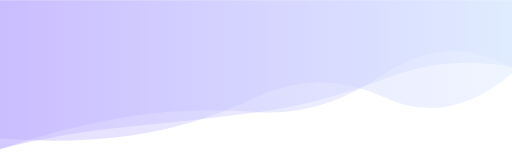
t = 0.00 s
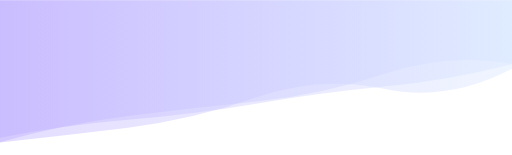
t = 1.67 s
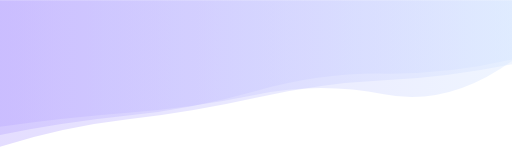
t = 3.33 s
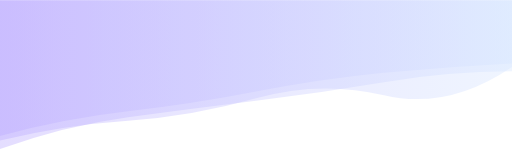
t = 5.00 s
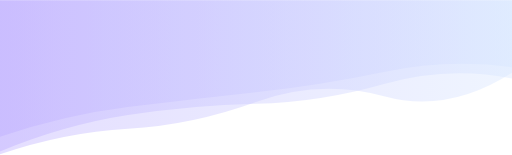
t = 6.67 s
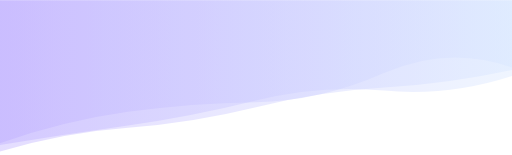
t = 8.34 s

The animated SVG that drew these frames (rendered in a browser with its animation timeline set to each time). Animation: 3 SMIL elements (animate=3); one cycle of 10.00 s, repeats indefinitely.

<svg xmlns="http://www.w3.org/2000/svg" xmlns:xlink="http://www.w3.org/1999/xlink" style="margin:auto; display:block;z-index:1;position:relative" width="1920" height="580" preserveAspectRatio="xMidYMid" viewBox="0 0 1920 580">
<g transform="translate(960,290) scale(1,1) translate(-960,-290)"><linearGradient id="lg-0.8528788879991422" x1="0" x2="1" y1="0" y2="0">
  <stop stop-color="#bcabff" offset="0"></stop>
  <stop stop-color="#d7e6ff" offset="1"></stop>
</linearGradient><path d="" fill="url(#lg-0.8528788879991422)" opacity="0.4">
  <animate attributeName="d" dur="10s" repeatCount="indefinite" keyTimes="0;0.333;0.667;1" calcMode="spline" keySplines="0.5 0 0.5 1;0.5 0 0.5 1;0.5 0 0.5 1" begin="0s" values="M0 0L 0 560.312862474244Q 240 473.4324834847752  480 436.7274539025078T 960 419.5960871116864T 1440 277.64995687244095T 1920 253.15197048223166L 1920 0 Z;M0 0L 0 505.6390951431226Q 240 457.56348940015033  480 432.9266055261298T 960 340.44342909659576T 1440 275.54129465260826T 1920 222.93027017508115L 1920 0 Z;M0 0L 0 512.6506157852243Q 240 430.2395630905967  480 400.70616064553076T 960 345.24929549575916T 1440 269.30094867833355T 1920 251.39976100199095L 1920 0 Z;M0 0L 0 560.312862474244Q 240 473.4324834847752  480 436.7274539025078T 960 419.5960871116864T 1440 277.64995687244095T 1920 253.15197048223166L 1920 0 Z"></animate>
</path><path d="" fill="url(#lg-0.8528788879991422)" opacity="0.4">
  <animate attributeName="d" dur="10s" repeatCount="indefinite" keyTimes="0;0.333;0.667;1" calcMode="spline" keySplines="0.5 0 0.5 1;0.5 0 0.5 1;0.5 0 0.5 1" begin="-3.3333333333333335s" values="M0 0L 0 567.3833702756227Q 240 467.9245383812416  480 430.8557988935542T 960 388.2941095931112T 1440 314.10693521382365T 1920 293.5132757602297L 1920 0 Z;M0 0L 0 518.1551683876719Q 240 539.5262965394526  480 508.9102185542092T 960 364.50785094029777T 1440 364.05462469148296T 1920 275.1596619295518L 1920 0 Z;M0 0L 0 549.605258641549Q 240 474.6027261408998  480 446.91295866568635T 960 365.7849762381219T 1440 300.61111186283927T 1920 240.07822449023956L 1920 0 Z;M0 0L 0 567.3833702756227Q 240 467.9245383812416  480 430.8557988935542T 960 388.2941095931112T 1440 314.10693521382365T 1920 293.5132757602297L 1920 0 Z"></animate>
</path><path d="" fill="url(#lg-0.8528788879991422)" opacity="0.4">
  <animate attributeName="d" dur="10s" repeatCount="indefinite" keyTimes="0;0.333;0.667;1" calcMode="spline" keySplines="0.5 0 0.5 1;0.5 0 0.5 1;0.5 0 0.5 1" begin="-6.666666666666667s" values="M0 0L 0 474.2825734413238Q 240 440.35602166371604  480 421.96339942236557T 960 354.3948250444314T 1440 352.76028824590855T 1920 228.050067905532L 1920 0 Z;M0 0L 0 578.0157330724068Q 240 496.1950268577136  480 482.26546561597297T 960 381.64423295725425T 1440 360.3082809482021T 1920 272.21618819545915L 1920 0 Z;M0 0L 0 557.2397760493913Q 240 495.27230003452013  480 474.25490606974654T 960 421.3961452180713T 1440 295.7078792304847T 1920 251.66489981628314L 1920 0 Z;M0 0L 0 474.2825734413238Q 240 440.35602166371604  480 421.96339942236557T 960 354.3948250444314T 1440 352.76028824590855T 1920 228.050067905532L 1920 0 Z"></animate>
</path></g>
</svg>
